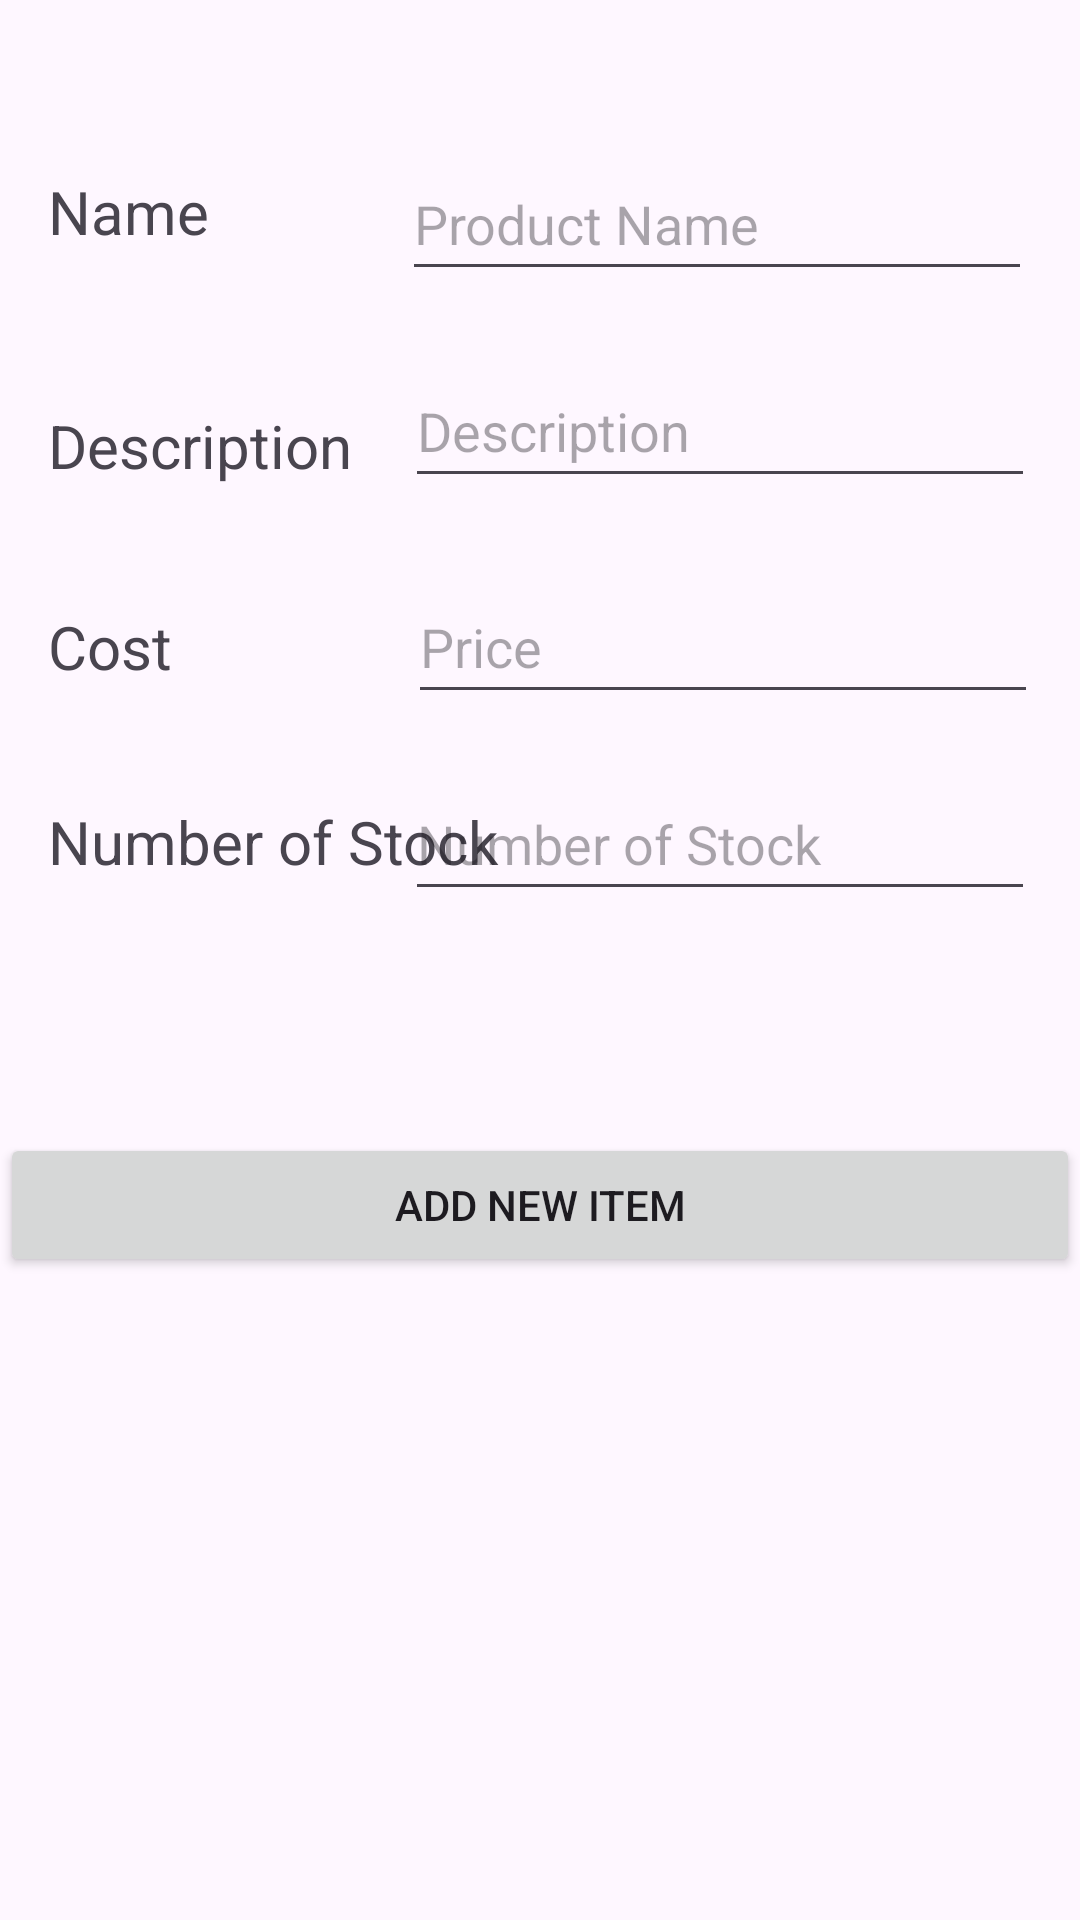

Layout XML and referenced resources for this Android screen:
<!-- AndroidManifest.xml: application theme Theme.Project2gdoan -->
<!-- res/layout/add_item.xml -->
<?xml version="1.0" encoding="utf-8"?>
<androidx.constraintlayout.widget.ConstraintLayout xmlns:android="http://schemas.android.com/apk/res/android"
    xmlns:app="http://schemas.android.com/apk/res-auto"
    xmlns:tools="http://schemas.android.com/tools"
    android:layout_width="match_parent"
    android:layout_height="match_parent">

    <TextView
        android:id="@+id/textView3"
        android:layout_width="wrap_content"
        android:layout_height="wrap_content"
        android:layout_marginStart="16dp"
        android:layout_marginTop="57dp"
        android:text="Name"
        android:textSize="20sp"
        app:layout_constraintStart_toStartOf="parent"
        app:layout_constraintTop_toTopOf="parent" />

    <TextView
        android:id="@+id/textView4"
        android:layout_width="wrap_content"
        android:layout_height="wrap_content"
        android:layout_marginStart="16dp"
        android:layout_marginBottom="40dp"
        android:text="Description"
        android:textSize="20sp"
        app:layout_constraintBottom_toTopOf="@+id/textView5"
        app:layout_constraintStart_toStartOf="parent" />

    <TextView
        android:id="@+id/textView5"
        android:layout_width="wrap_content"
        android:layout_height="wrap_content"
        android:layout_marginStart="16dp"
        android:layout_marginBottom="38dp"
        android:text="Cost"
        android:textSize="20sp"
        app:layout_constraintBottom_toTopOf="@+id/textView6"
        app:layout_constraintStart_toStartOf="parent" />

    <TextView
        android:id="@+id/textView6"
        android:layout_width="wrap_content"
        android:layout_height="wrap_content"
        android:layout_marginStart="16dp"
        android:layout_marginTop="29dp"
        android:text="Number of Stock"
        android:textSize="20sp"
        app:layout_constraintStart_toStartOf="parent"
        app:layout_constraintTop_toBottomOf="@+id/editTextText3" />

    <EditText
        android:id="@+id/editTextText"
        android:layout_width="wrap_content"
        android:layout_height="wrap_content"
        android:layout_marginTop="49dp"
        android:layout_marginEnd="16dp"
        android:ems="10"
        android:hint="Product Name"
        android:inputType="text"
        android:minHeight="48dp"
        app:layout_constraintEnd_toEndOf="parent"
        app:layout_constraintTop_toTopOf="parent" />

    <EditText
        android:id="@+id/editTextText2"
        android:layout_width="wrap_content"
        android:layout_height="wrap_content"
        android:layout_marginTop="21dp"
        android:layout_marginEnd="15dp"
        android:ems="10"
        android:hint="Description"
        android:inputType="text"
        android:minHeight="48dp"
        app:layout_constraintEnd_toEndOf="parent"
        app:layout_constraintTop_toBottomOf="@+id/editTextText" />

    <EditText
        android:id="@+id/editTextText3"
        android:layout_width="wrap_content"
        android:layout_height="wrap_content"
        android:layout_marginTop="24dp"
        android:layout_marginEnd="14dp"
        android:ems="10"
        android:hint="Price"
        android:inputType="numberDecimal"
        android:minHeight="48dp"
        app:layout_constraintEnd_toEndOf="parent"
        app:layout_constraintTop_toBottomOf="@+id/editTextText2" />

    <EditText
        android:id="@+id/editTextText4"
        android:layout_width="wrap_content"
        android:layout_height="wrap_content"
        android:layout_marginEnd="15dp"
        android:ems="10"
        android:hint="Number of Stock"
        android:inputType="number"
        android:minHeight="48dp"
        app:layout_constraintBaseline_toBaselineOf="@+id/textView6"
        app:layout_constraintEnd_toEndOf="parent" />

    <Button
        android:id="@+id/button"
        android:layout_width="0dp"
        android:layout_height="wrap_content"
        android:layout_marginTop="74dp"
        android:text="Add New Item"
        app:layout_constraintEnd_toEndOf="parent"
        app:layout_constraintStart_toStartOf="parent"
        app:layout_constraintTop_toBottomOf="@+id/editTextText4" />
</androidx.constraintlayout.widget.ConstraintLayout>
<!-- resources referenced by this layout -->
<resources>
  <style name="Theme.Project2gdoan" parent="Base.Theme.Project2gdoan" />
  <style name="Base.Theme.Project2gdoan" parent="Theme.Material3.DayNight.NoActionBar">
          
          
      </style>
</resources>
